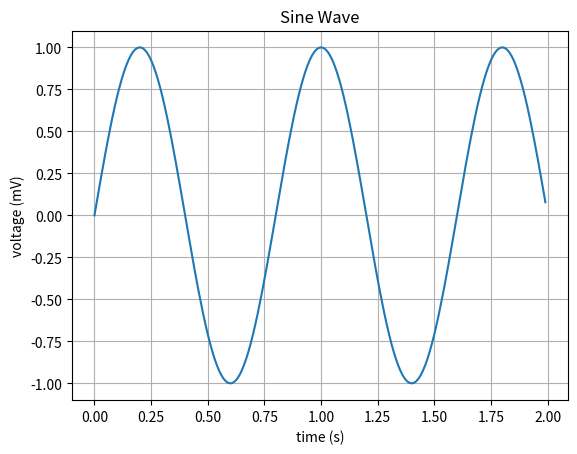

This chart was generated by the following Python code:

import matplotlib.pyplot as plt
import numpy
t = numpy.arange(0.0, 2.0, 0.01)
print(t)
s = numpy.sin(2.5*numpy.pi*t)
plt.plot(t, s)

plt.xlabel('time (s)')
plt.ylabel('voltage (mV)')
plt.title('Sine Wave')
plt.grid(True)
plt.show()
